5-way image classification set "dataset" from GitHub (FezzMad/Computer-vision-project); label vocabulary: Gala apple, Golden apple, Granny Smith apple, honey crisp, Red Chief apple.

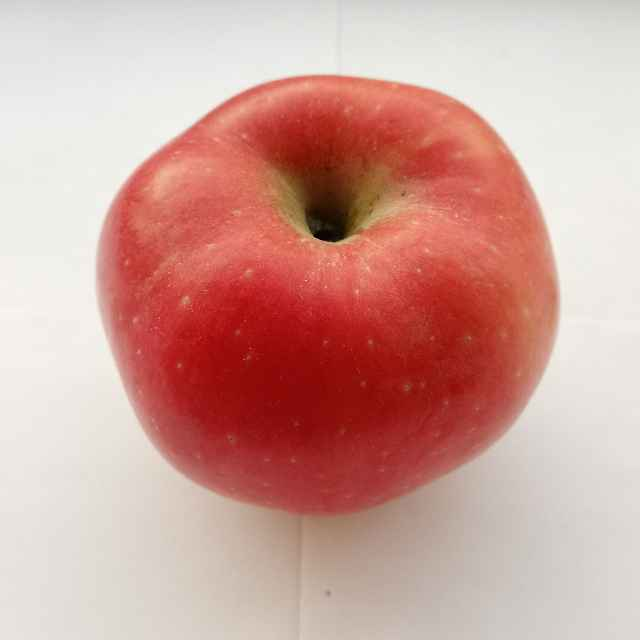
Label: Red Chief apple

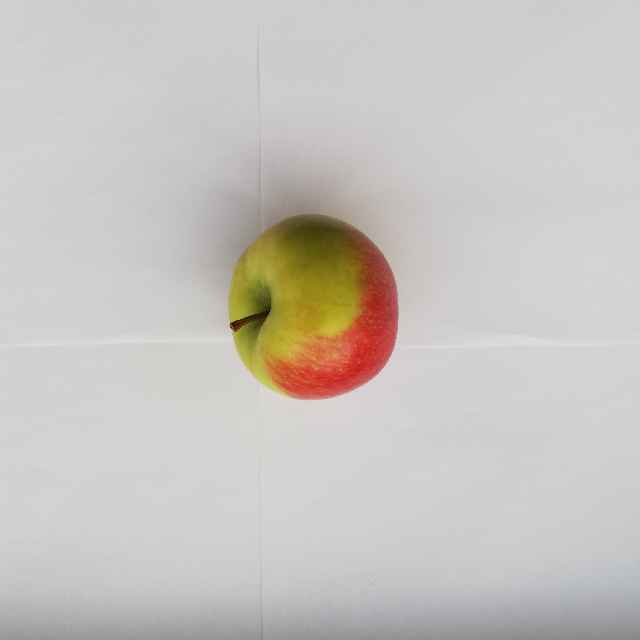
Label: honey crisp

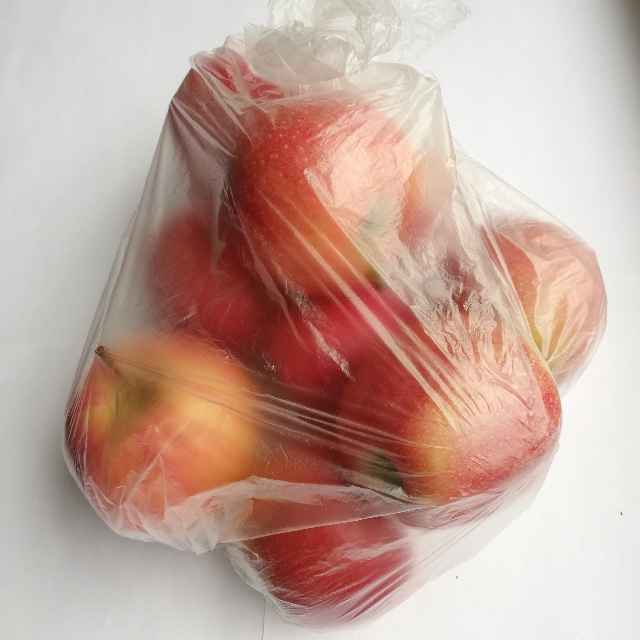
Label: Gala apple

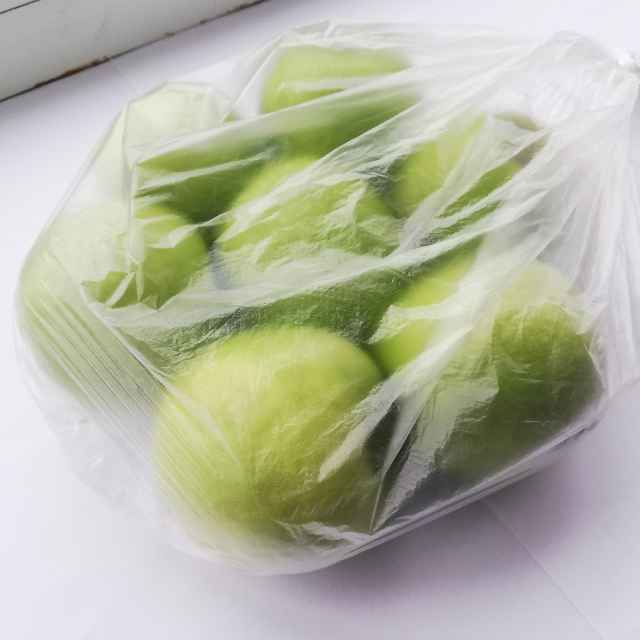
Label: Granny Smith apple

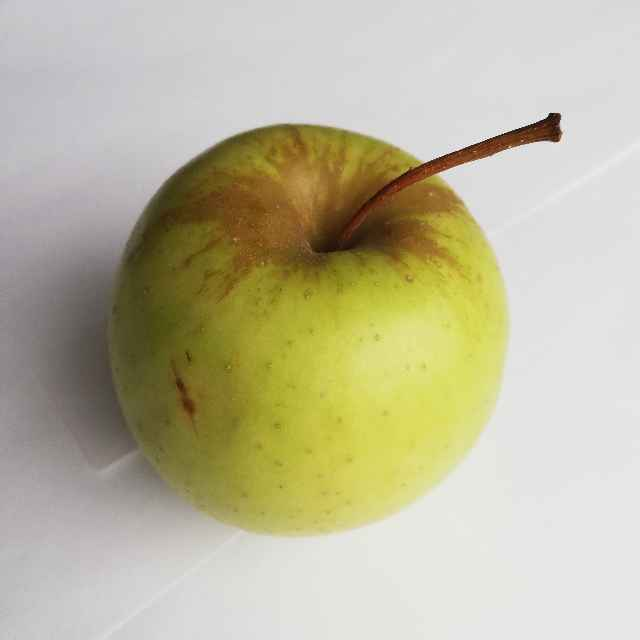
Label: Golden apple

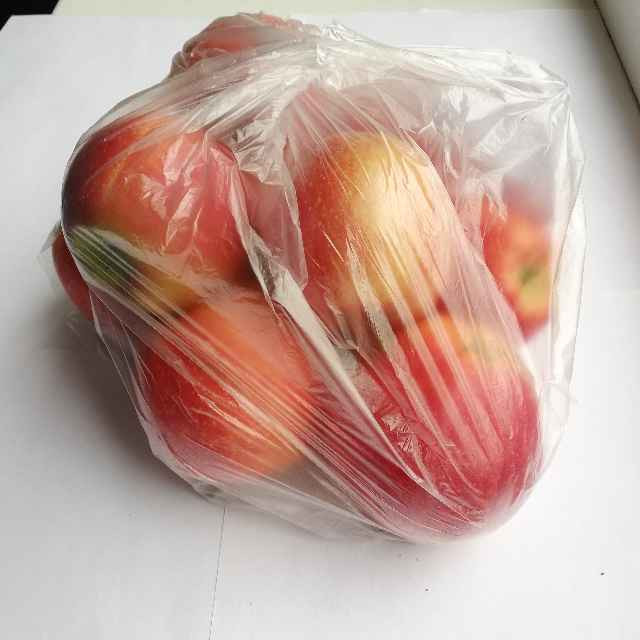
Label: Gala apple
